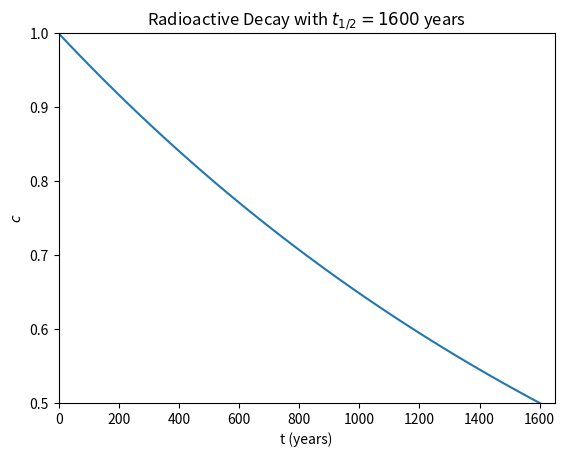
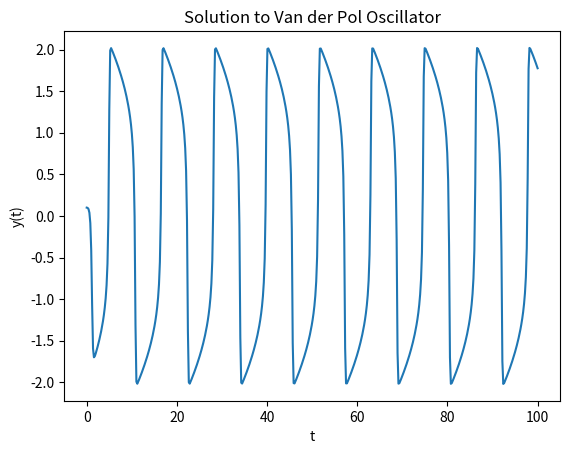
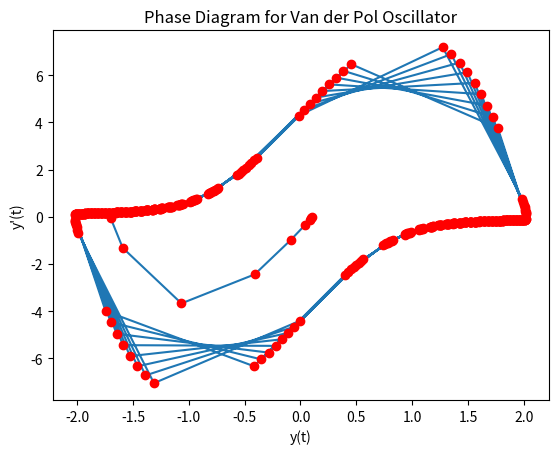
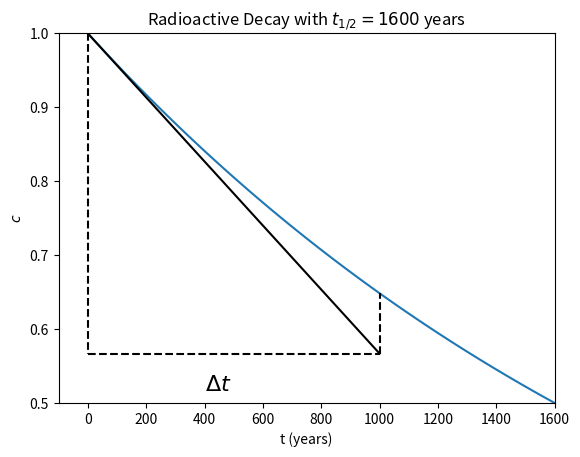
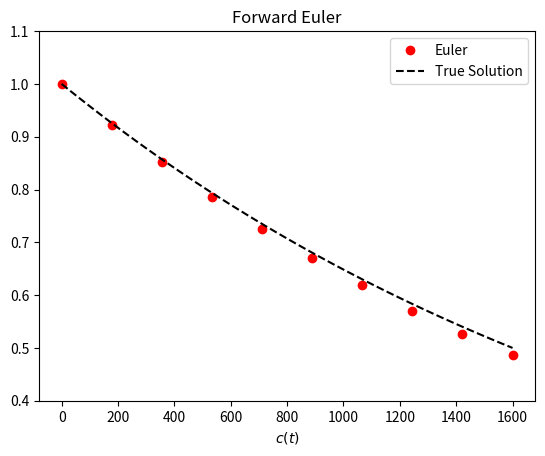
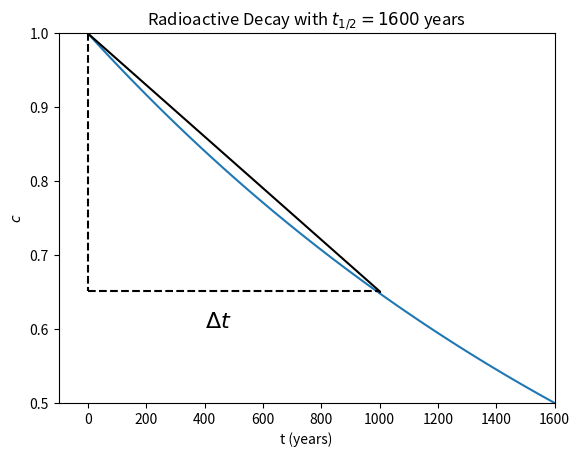
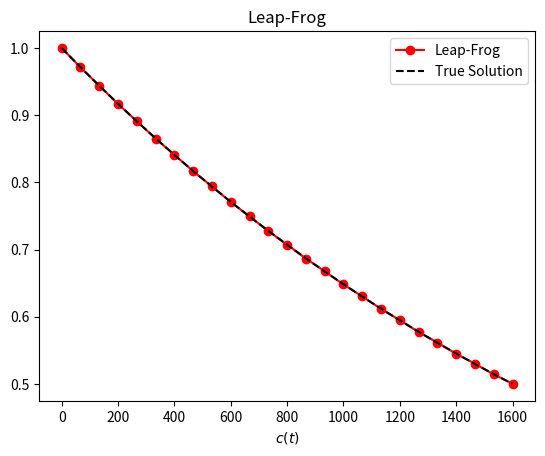
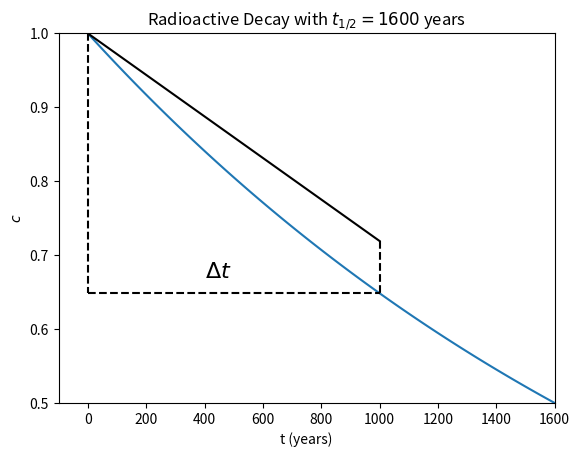
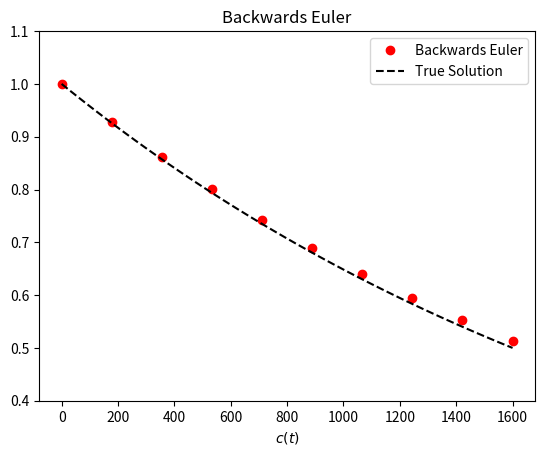
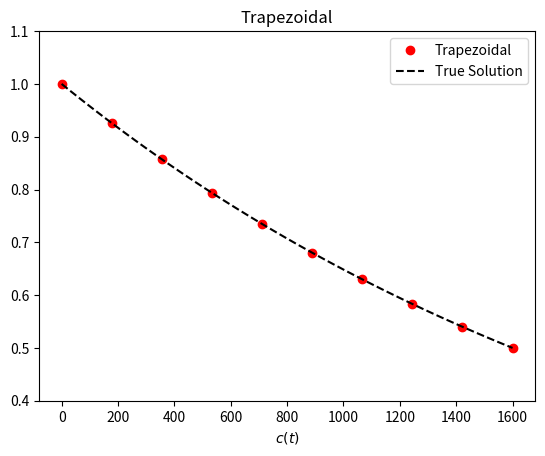
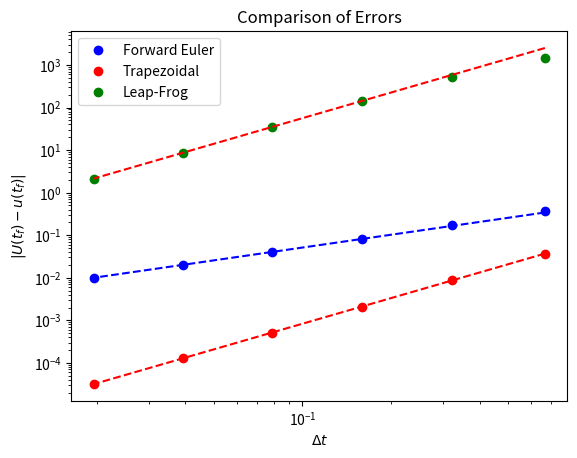
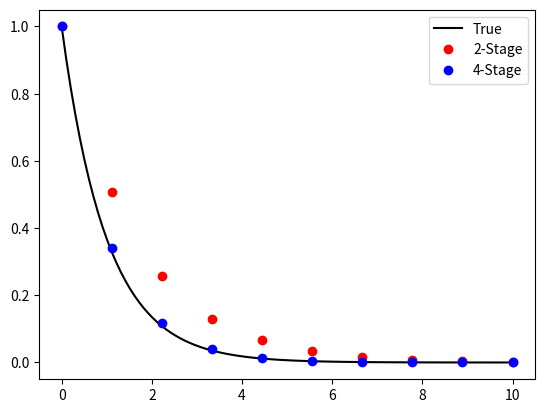
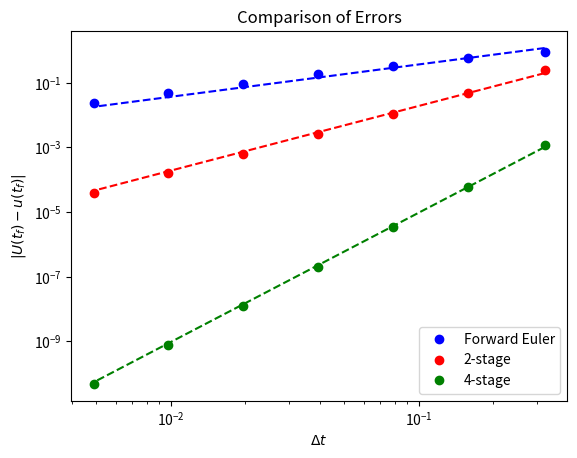
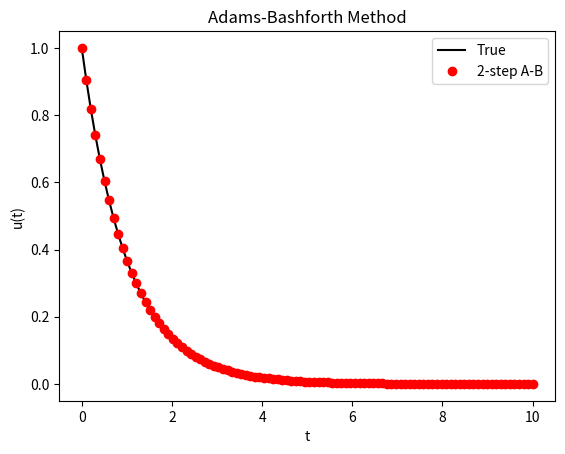
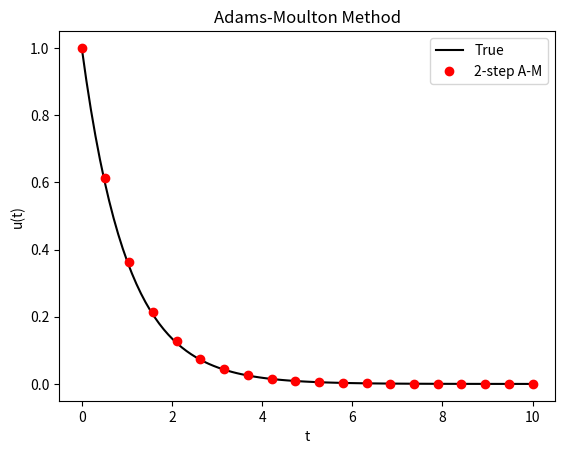
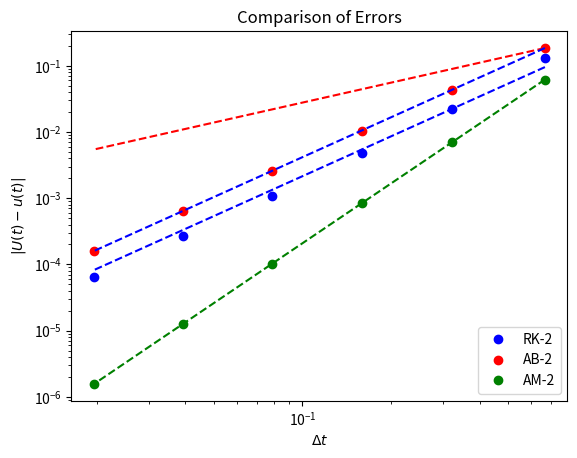

These figures' Python source, in order:
%matplotlib inline
import numpy
import matplotlib.pyplot as plt

t = numpy.linspace(0.0, 1.6e3, 100)
c_0 = 1.0
decay_constant = -numpy.log(2.0) / 1600.0

fig = plt.figure()
axes = fig.add_subplot(1, 1, 1)
axes.plot(t, 1.0 * numpy.exp(decay_constant * t))

axes.set_title("Radioactive Decay with $t_{1/2} = 1600$ years")
axes.set_xlabel('t (years)')
axes.set_ylabel('$c$')
axes.set_xlim((0.0, 1650))
axes.set_ylim((0.5,1.0))
plt.show()

import scipy.integrate as integrate

def f(t, u, mu=5):
    return numpy.array([u[1], mu * (1.0 - u[0]**2) * u[1] - u[0]])

# N = 100
N = 500
# N = 1000
t = numpy.linspace(0.0, 100, N)
u = numpy.empty((2, N))
u[:, 0] = [0.1, 0.0]

integrator = integrate.ode(f)
integrator.set_integrator("dopri5")
integrator.set_initial_value(u[:, 0])

for (n, t_n) in enumerate(t[1:]):
    integrator.integrate(t_n)
    if not integrator.successful():
        break
    u[:, n + 1] = integrator.y
    
fig = plt.figure()
axes = fig.add_subplot(1, 1, 1)

axes.plot(t, u[0,:])
axes.set_title("Solution to Van der Pol Oscillator")
axes.set_xlabel("t")
axes.set_ylabel("y(t)")

fig = plt.figure()
axes = fig.add_subplot(1, 1, 1)

axes.plot(u[0,:], u[1, :])
axes.plot(u[0,:], u[1, :], 'ro')
axes.set_title("Phase Diagram for Van der Pol Oscillator")
axes.set_xlabel("y(t)")
axes.set_ylabel("y'(t)")

plt.show()

t = numpy.linspace(0.0, 1.6e3, 100)
c_0 = 1.0
decay_constant = -numpy.log(2.0) / 1600.0

fig = plt.figure()
axes = fig.add_subplot(1, 1, 1)
axes.plot(t, c_0 * numpy.exp(decay_constant * t), label="True Solution")

# Plot Euler step
dt = 1e3
u_np = c_0 + dt * (decay_constant * c_0)
axes.plot((0.0, dt), (c_0, u_np), 'k')
axes.plot((dt, dt), (u_np, c_0 * numpy.exp(decay_constant * dt)), 'k--')
axes.plot((0.0, 0.0), (c_0, u_np), 'k--')
axes.plot((0.0, dt), (u_np, u_np), 'k--')
axes.text(400, u_np - 0.05, '$\Delta t$', fontsize=16)

axes.set_title("Radioactive Decay with $t_{1/2} = 1600$ years")
axes.set_xlabel('t (years)')
axes.set_ylabel('$c$')
axes.set_xlim(-1e2, 1.6e3)
axes.set_ylim((0.5,1.0))
plt.show()

c_0 = 1.0
decay_constant = -numpy.log(2.0) / 1600.0
f = lambda t, u: decay_constant * u

t_exact = numpy.linspace(0.0, 1.6e3, 100)
u_exact = c_0 * numpy.exp(decay_constant * t_exact)

# Implement Forward Euler
t_euler = numpy.linspace(0.0, 1.6e3, 10)
delta_t = t_euler[1] - t_euler[0]
u_euler = numpy.empty(t_euler.shape)
u_euler[0] = c_0
for (n, t_n) in enumerate(t_euler[:-1]):
    u_euler[n + 1] = u_euler[n] + delta_t * f(t_n, u_euler[n])

fig = plt.figure()
axes = fig.add_subplot(1, 1, 1)
axes.plot(t_euler, u_euler, 'or', label="Euler")
axes.plot(t_exact, u_exact, 'k--', label="True Solution")

axes.set_title("Forward Euler")
axes.set_xlabel("t (years)")
axes.set_xlabel("$c(t)$")
axes.set_ylim((0.4,1.1))
axes.legend()
plt.show()

t = numpy.linspace(0.0, 1.6e3, 100)
c_0 = 1.0
decay_constant = -numpy.log(2.0) / 1600.0

fig = plt.figure()
axes = fig.add_subplot(1, 1, 1)
axes.plot(t, c_0 * numpy.exp(decay_constant * t), label="True Solution")

# Plot Leap-Frog step
dt = 1e3
u_np = c_0 + dt * (decay_constant * c_0 * numpy.exp(decay_constant * dt / 2.0))
axes.plot((0.0, dt), (c_0, u_np), 'k')
axes.plot((dt, dt), (u_np, c_0 * numpy.exp(decay_constant * dt)), 'k--')
axes.plot((0.0, 0.0), (c_0, u_np), 'k--')
axes.plot((0.0, dt), (u_np, u_np), 'k--')
axes.text(400, u_np - 0.05, '$\Delta t$', fontsize=16)

axes.set_title("Radioactive Decay with $t_{1/2} = 1600$ years")
axes.set_xlabel('t (years)')
axes.set_ylabel('$c$')
axes.set_xlim(-1e2, 1.6e3)
axes.set_ylim((0.5,1.0))
plt.show()

c_0 = 1.0
N = 25

# Stable example
decay_constant = -numpy.log(2.0) / 1600.0
t_exact = numpy.linspace(0.0, 1.6e3, 100)
t_leapfrog = numpy.linspace(0.0, 1.6e3, 25)

# Unstable example
# decay_constant = -1.0
# t_exact = numpy.linspace(0.0, 5.0, 100)
# t_leapfrog = numpy.linspace(0.0, 5.0, N)

f = lambda t, u: decay_constant * u


u_exact = c_0 * numpy.exp(decay_constant * t_exact)

# Implement leap-frog
delta_t = t_leapfrog[1] - t_leapfrog[0]
u_leapfrog = numpy.empty(t_leapfrog.shape)
u_leapfrog[0] = c_0
u_leapfrog[1] = u_leapfrog[0] + delta_t * f(t_leapfrog[0], u_leapfrog[0])
for n in range(1, t_leapfrog.shape[0] - 1):
    u_leapfrog[n + 1] = u_leapfrog[n - 1] + 2.0 * delta_t * f(t_leapfrog[n], u_leapfrog[n])

fig = plt.figure()
axes = fig.add_subplot(1, 1, 1)
axes.plot(t_leapfrog, u_leapfrog, 'or-', label="Leap-Frog")
axes.plot(t_exact, u_exact, 'k--', label="True Solution")

axes.set_title("Leap-Frog")
axes.set_xlabel("t (years)")
axes.set_xlabel("$c(t)$")
axes.legend()
plt.show()

t = numpy.linspace(0.0, 1.6e3, 100)
c_0 = 1.0
decay_constant = -numpy.log(2.0) / 1600.0

fig = plt.figure()
axes = fig.add_subplot(1, 1, 1)
axes.plot(t, c_0 * numpy.exp(decay_constant * t), label="True Solution")

# Plot Euler step
dt = 1e3
u_np = c_0 + dt * (decay_constant * c_0 * numpy.exp(decay_constant * dt))
axes.plot((0.0, dt), (c_0, u_np), 'k')
axes.plot((dt, dt), (u_np, c_0 * numpy.exp(decay_constant * dt)), 'k--')
axes.plot((0.0, 0.0), (c_0, c_0 * numpy.exp(decay_constant * dt)), 'k--')
axes.plot((0.0, dt), (c_0 * numpy.exp(decay_constant * dt), c_0 * numpy.exp(decay_constant * dt)), 'k--')
axes.text(400, u_np - 0.05, '$\Delta t$', fontsize=16)

axes.set_title("Radioactive Decay with $t_{1/2} = 1600$ years")
axes.set_xlabel('t (years)')
axes.set_ylabel('$c$')
axes.set_xlim(-1e2, 1.6e3)
axes.set_ylim((0.5,1.0))
plt.show()

c_0 = 1.0
decay_constant = -numpy.log(2.0) / 1600.0
f = lambda t, u: decay_constant * u

t_exact = numpy.linspace(0.0, 1.6e3, 100)
u_exact = c_0 * numpy.exp(decay_constant * t_exact)

# Implement backwards Euler
t_backwards = numpy.linspace(0.0, 1.6e3, 10)
delta_t = t_backwards[1] - t_backwards[0]
u_backwards = numpy.empty(t_backwards.shape)
u_backwards[0] = c_0
for n in range(0, t_backwards.shape[0] - 1):
    u_backwards[n + 1] = u_backwards[n] / (1.0 - decay_constant * delta_t)

fig = plt.figure()
axes = fig.add_subplot(1, 1, 1)
axes.plot(t_backwards, u_backwards, 'or', label="Backwards Euler")
axes.plot(t_exact, u_exact, 'k--', label="True Solution")

axes.set_title("Backwards Euler")
axes.set_xlabel("t (years)")
axes.set_xlabel("$c(t)$")
axes.set_ylim((0.4,1.1))
axes.legend()
plt.show()

c_0 = 1.0
decay_constant = -numpy.log(2.0) / 1600.0
t_exact = numpy.linspace(0.0, 1.6e3, 100)
u_exact = c_0 * numpy.exp(decay_constant * t_exact)

# Implement trapezoidal method
t = numpy.linspace(0.0, 1.6e3, 10)
delta_t = t[1] - t[0]
u = numpy.empty(t.shape)
u[0] = c_0
integration_constant = (1.0 + decay_constant * delta_t / 2.0) / (1.0 - decay_constant * delta_t / 2.0)
for n in range(t.shape[0] - 1):
    u[n + 1] = u[n] * integration_constant

fig = plt.figure()
axes = fig.add_subplot(1, 1, 1)
axes.plot(t, u, 'or', label="Trapezoidal")
axes.plot(t_exact, u_exact, 'k--', label="True Solution")

axes.set_title("Trapezoidal")
axes.set_xlabel("t (years)")
axes.set_xlabel("$c(t)$")
axes.set_ylim((0.4,1.1))
axes.legend()
plt.show()

# Compare accuracy between Euler and Leap-Frog
f = lambda t, u: -u
u_exact = lambda t: numpy.exp(-t)
u_0 = 1.0

t_f = 10.0
num_steps = [2**n for n in range(4,10)]
delta_t = numpy.empty(len(num_steps))
error_euler = numpy.empty(len(num_steps))
error_trap = numpy.empty(len(num_steps))
error_leapfrog = numpy.empty(len(num_steps))

for (i, N) in enumerate(num_steps):
    t = numpy.linspace(0, t_f, N)
    delta_t[i] = t[1] - t[0]
    
    # Compute Euler solution
    u_euler = numpy.empty(t.shape)
    u_euler[0] = u_0
    for n in range(t.shape[0] - 1):
        u_euler[n+1] = u_euler[n] + delta_t[i] * f(t[n], u_euler[n])
        
    # Compute trapezoidal
    u_trap = numpy.empty(t.shape)
    u_trap[0] = u_0
    integration_constant = (1.0 - delta_t[i] / 2.0) / (1.0 + delta_t[i] / 2.0)
    for n in range(t.shape[0] - 1):
        u_trap[n + 1] = u_trap[n] * integration_constant
        
    # Compute Leap-Frog
    u_leapfrog = numpy.empty(t.shape)
    u_leapfrog[0] = 1.0
    u_leapfrog[1] = u_euler[1]
    for n in range(1, t.shape[0] - 1):
        u_leapfrog[n+1] = u_leapfrog[n-1] + 2.0 * delta_t[i] * f(t[n], u_leapfrog[n])
        
    # Compute error for each
    error_euler[i] = numpy.linalg.norm(delta_t[i] * (u_euler - u_exact(t)), ord=1)
    error_trap[i] = numpy.linalg.norm(delta_t[i] * (u_trap - u_exact(t)), ord=1)
    error_leapfrog[i] = numpy.linalg.norm(delta_t[i] * (u_leapfrog - u_exact(t)), ord=1)
    
# Plot error vs. delta_t
fig = plt.figure()
axes = fig.add_subplot(1, 1, 1)

order_C = lambda delta_x, error, order: numpy.exp(numpy.log(error) - order * numpy.log(delta_x))
axes.loglog(delta_t, error_euler, 'bo', label='Forward Euler')
axes.loglog(delta_t, error_trap, 'ro', label='Trapezoidal')
axes.loglog(delta_t, error_leapfrog, 'go', label="Leap-Frog")

axes.loglog(delta_t, order_C(delta_t[2], error_euler[2], 1.0) * delta_t**1.0, '--b')
axes.loglog(delta_t, order_C(delta_t[2], error_trap[2], 2.0) * delta_t**2.0, '--r')
axes.loglog(delta_t, order_C(delta_t[2], error_leapfrog[2], 2.0) * delta_t**2.0, '--r')

axes.legend(loc=2)
axes.set_title("Comparison of Errors")
axes.set_xlabel("$\Delta t$")
axes.set_ylabel("$|U(t_f) - u(t_f)|$")

plt.show()

# Implement and compare the two-stage and 4-stage Runge-Kutta methods
f = lambda t, u: -u

t_exact = numpy.linspace(0.0, 10.0, 100)
u_exact = numpy.exp(-t_exact)

N = 10
t = numpy.linspace(0, 10.0, N)
delta_t = t[1] - t[0]
u_2 = numpy.empty(t.shape)
u_4 = numpy.empty(t.shape)
u_2[0] = 1.0
u_4[0] = 1.0

for (n, t_n) in enumerate(t[1:]):
    u_2[n+1] = u_2[n] + 0.5 * delta_t * f(t_n, u_2[n])
    u_2[n+1] = u_2[n] + delta_t * f(t_n, u_2[n+1])
    y_1 = u_4[n]
    y_2 = u_4[n] + 0.5 * delta_t * f(t_n, y_1)
    y_3 = u_4[n] + 0.5 * delta_t * f(t_n + 0.5 * delta_t, y_2)
    y_4 = u_4[n] + delta_t * f(t_n + 0.5 * delta_t, y_3)
    u_4[n+1] = u_4[n] + delta_t / 6.0 * (f(t_n, y_1) + 2.0 * f(t_n + 0.5 * delta_t, y_2) + 2.0 * f(t_n + 0.5 * delta_t, y_3) + f(t_n + delta_t, y_4))
    
fig = plt.figure()
axes = fig.add_subplot(1, 1, 1)

axes.plot(t_exact, u_exact, 'k', label="True")
axes.plot(t, u_2, 'ro', label="2-Stage")
axes.plot(t, u_4, 'bo', label="4-Stage")
axes.legend(loc=1)

plt.show()

# Compare accuracy between Euler and RK
f = lambda t, u: -u
u_exact = lambda t: numpy.exp(-t)

t_f = 10.0
num_steps = [2**n for n in range(5,12)]
delta_t = numpy.empty(len(num_steps))
error_euler = numpy.empty(len(num_steps))
error_2 = numpy.empty(len(num_steps))
error_4 = numpy.empty(len(num_steps))

for (i, N) in enumerate(num_steps):
    t = numpy.linspace(0, t_f, N)
    delta_t[i] = t[1] - t[0]
    
    # Compute Euler solution
    U_euler = numpy.empty(t.shape)
    U_euler[0] = 1.0
    for (n, t_n) in enumerate(t[1:]):
        U_euler[n+1] = U_euler[n] + delta_t[i] * f(t_n, U_euler[n])
        
    # Compute 2 and 4-stage
    U_2 = numpy.empty(t.shape)
    U_4 = numpy.empty(t.shape)
    U_2[0] = 1.0
    U_4[0] = 1.0
    for (n, t_n) in enumerate(t[1:]):
        U_2[n+1] = U_2[n] + 0.5 * delta_t[i] * f(t_n, U_2[n])
        U_2[n+1] = U_2[n] + delta_t[i] * f(t_n, U_2[n+1])
        y_1 = U_4[n]
        y_2 = U_4[n] + 0.5 * delta_t[i] * f(t_n, y_1)
        y_3 = U_4[n] + 0.5 * delta_t[i] * f(t_n + 0.5 * delta_t[i], y_2)
        y_4 = U_4[n] + delta_t[i] * f(t_n + 0.5 * delta_t[i], y_3)
        U_4[n+1] = U_4[n] + delta_t[i] / 6.0 * (f(t_n, y_1) + 2.0 * f(t_n + 0.5 * delta_t[i], y_2) + 2.0 * f(t_n + 0.5 * delta_t[i], y_3) + f(t_n + delta_t[i], y_4))
        
    # Compute error for each
    error_euler[i] = numpy.abs(U_euler[-1] - u_exact(t_f)) / numpy.abs(u_exact(t_f))
    error_2[i] = numpy.abs(U_2[-1] - u_exact(t_f)) / numpy.abs(u_exact(t_f))
    error_4[i] = numpy.abs(U_4[-1] - u_exact(t_f)) / numpy.abs(u_exact(t_f))
    
# Plot error vs. delta_t
fig = plt.figure()
axes = fig.add_subplot(1, 1, 1)

axes.loglog(delta_t, error_euler, 'bo', label='Forward Euler')
axes.loglog(delta_t, error_2, 'ro', label='2-stage')
axes.loglog(delta_t, error_4, 'go', label="4-stage")

order_C = lambda delta_x, error, order: numpy.exp(numpy.log(error) - order * numpy.log(delta_x))
axes.loglog(delta_t, order_C(delta_t[1], error_euler[1], 1.0) * delta_t**1.0, '--b')
axes.loglog(delta_t, order_C(delta_t[1], error_2[1], 2.0) * delta_t**2.0, '--r')
axes.loglog(delta_t, order_C(delta_t[1], error_4[1], 4.0) * delta_t**4.0, '--g')

axes.legend(loc=4)
axes.set_title("Comparison of Errors")
axes.set_xlabel("$\Delta t$")
axes.set_ylabel("$|U(t_f) - u(t_f)|$")

plt.show()

# Use 2-step Adams-Bashforth to compute solution
f = lambda t, u: -u

t_exact = numpy.linspace(0.0, 10.0, 100)
u_exact = numpy.exp(-t_exact)

N = 100
t = numpy.linspace(0, 10.0, N)
delta_t = t[1] - t[0]
u_ab2 = numpy.empty(t.shape)

# Use RK-2 to start the method
u_ab2[0] = 1.0
u_ab2[1] = u_ab2[0] + 0.5 * delta_t * f(t[0], u_ab2[0])
u_ab2[1] = u_ab2[0] + delta_t * f(t[0], u_ab2[1])
for n in range(0,len(t)-2):
    u_ab2[n+2] = u_ab2[n + 1] + delta_t / 2.0 * (-f(t[n], u_ab2[n]) + 3.0 * f(t[n+1], u_ab2[n+1]))
    
fig = plt.figure()
axes = fig.add_subplot(1, 1, 1)

axes.plot(t_exact, u_exact, 'k', label="True")
axes.plot(t, u_ab2, 'ro', label="2-step A-B")

axes.set_title("Adams-Bashforth Method")
axes.set_xlabel("t")
axes.set_ylabel("u(t)")
axes.legend(loc=1)

plt.show()

# Use 2-step Adams-Moulton to compute solution
# u' = - decay u
decay_constant = 1.0
f = lambda t, u: -decay_constant * u

t_exact = numpy.linspace(0.0, 10.0, 100)
u_exact = numpy.exp(-t_exact)

N = 20
t = numpy.linspace(0, 10.0, N)
delta_t = t[1] - t[0]
U = numpy.empty(t.shape)
U[0] = 1.0
U[1] = U[0] + 0.5 * delta_t * f(t[0], U[0])
U[1] = U[0] + delta_t * f(t[0], U[1])    
integration_constant = 1.0 / (1.0 + 5.0 * decay_constant * delta_t / 12.0)
for n in range(t.shape[0] - 2):
    U[n+2] = (U[n+1] + decay_constant * delta_t / 12.0 * (U[n] - 8.0 * U[n+1])) * integration_constant

fig = plt.figure()
axes = fig.add_subplot(1, 1, 1)

axes.plot(t_exact, u_exact, 'k', label="True")
axes.plot(t, U, 'ro', label="2-step A-M")

axes.set_title("Adams-Moulton Method")
axes.set_xlabel("t")
axes.set_ylabel("u(t)")
axes.legend(loc=1)

plt.show()

# Compare accuracy between RK-2, AB-2 and AM-2
f = lambda t, u: -u
u_exact = lambda t: numpy.exp(-t)

t_f = 10.0
num_steps = [2**n for n in range(4,10)]
delta_t = numpy.empty(len(num_steps))
error_rk = numpy.empty(len(num_steps))
error_ab = numpy.empty(len(num_steps))
error_am = numpy.empty(len(num_steps))

for (i, N) in enumerate(num_steps):
    t = numpy.linspace(0, t_f, N)
    delta_t[i] = t[1] - t[0]
        
    # Compute RK2
    U_rk = numpy.empty(t.shape)
    U_rk[0] = 1.0
    for n in range(t.shape[0]-1):
        U_rk[n+1] = U_rk[n] + 0.5 * delta_t[i] * f(t[n], U_rk[n])
        U_rk[n+1] = U_rk[n] + delta_t[i] * f(t[n], U_rk[n+1])
        
    # Compute Adams-Bashforth 2-stage
    U_ab = numpy.empty(t.shape)
    U_ab[:2] = U_rk[:2]
    for n in range(t.shape[0] - 2):
        U_ab[n+2] = U_ab[n + 1] + delta_t[i] / 2.0 * (-f(t[n], U_ab[n]) + 3.0 * f(t[n+1], U_ab[n+1]))
    
    # Compute Adama-Moulton 2-stage
    U_am = numpy.empty(t.shape)
    U_am[:2] = U_rk[:2]
    decay_constant = 1.0
    integration_constant = 1.0 / (1.0 + 5.0 * decay_constant * delta_t[i] / 12.0)
    for n in range(t.shape[0] - 2):
        U_am[n+2] = (U_am[n+1] + decay_constant * delta_t[i] / 12.0 * (U_am[n] - 8.0 * U_am[n+1])) * integration_constant
        
    # Compute error for each
    error_rk[i] = numpy.linalg.norm(delta_t[i] * (U_rk - u_exact(t)), ord=1)
    error_ab[i] = numpy.linalg.norm(delta_t[i] * (U_ab - u_exact(t)), ord=1)
    error_am[i] = numpy.linalg.norm(delta_t[i] * (U_am - u_exact(t)), ord=1)
    
# Plot error vs. delta_t
fig = plt.figure()
axes = fig.add_subplot(1, 1, 1)

axes.loglog(delta_t, error_rk, 'bo', label='RK-2')
axes.loglog(delta_t, error_ab, 'ro', label='AB-2')
axes.loglog(delta_t, error_am, 'go', label="AM-2")

order_C = lambda delta_x, error, order: numpy.exp(numpy.log(error) - order * numpy.log(delta_x))
axes.loglog(delta_t, order_C(delta_t[0], error_ab[0], 1.0) * delta_t**1.0, '--r')
axes.loglog(delta_t, order_C(delta_t[1], error_rk[1], 2.0) * delta_t**2.0, '--b')
axes.loglog(delta_t, order_C(delta_t[1], error_ab[1], 2.0) * delta_t**2.0, '--b')
axes.loglog(delta_t, order_C(delta_t[1], error_am[1], 3.0) * delta_t**3.0, '--g')

axes.legend(loc=4)
axes.set_title("Comparison of Errors")
axes.set_xlabel("$\Delta t$")
axes.set_ylabel("$|U(t) - u(t)|$")

plt.show()

# One-step Adams-Bashforth-Moulton
f = lambda t, u: -u

t_exact = numpy.linspace(0.0, 10.0, 100)
u_exact = numpy.exp(-t_exact)

N = 100
t = numpy.linspace(0, 10.0, N)
delta_t = t[1] - t[0]
U = numpy.empty(t.shape)

U[0] = 1.0
for n in range(t.shape[0] - 1):
    U[n+1] = U[n] + delta_t * f(t[n], U[n])
    U[n+1] = U[n] + 0.5 * delta_t * (f(t[n], U[n]) + f(t[n+1], U[n+1]))
    
fig = plt.figure()
axes = fig.add_subplot(1, 1, 1)

axes.plot(t_exact, u_exact, 'k', label="True")
axes.plot(t, U, 'ro', label="2-step A-B")

axes.set_title("Adams-Bashforth-Moulton P/C Method")
axes.set_xlabel("t")
axes.set_ylabel("u(t)")
axes.legend(loc=1)

plt.show()